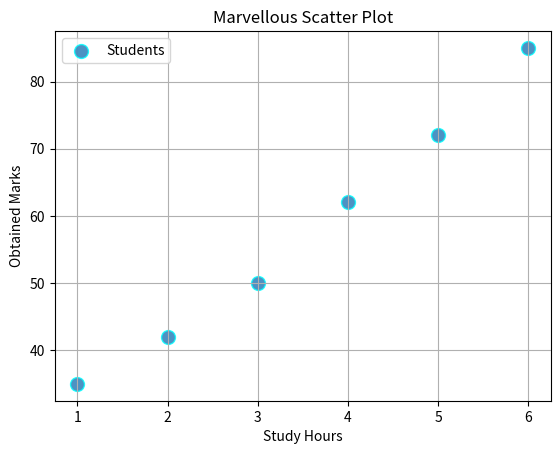

Write the Python code that produced this figure.
import matplotlib.pyplot as plt

def main ():
    study_hours = [1,2,3,4,5,6]
    marks = [35,42,50,62,72,85]

    plt.scatter(
        study_hours,
        marks,
        s = 100,
        marker = "o",
        alpha = 0.8,
        edgecolors = "cyan",
        linewidths = 1,
        label = "Students"
    )

    plt.title("Marvellous Scatter Plot")
    plt.xlabel("Study Hours")
    plt.ylabel("Obtained Marks")
    plt.grid(True)
    plt.legend()
    plt.show()
    
if __name__ == "__main__":
    main()
